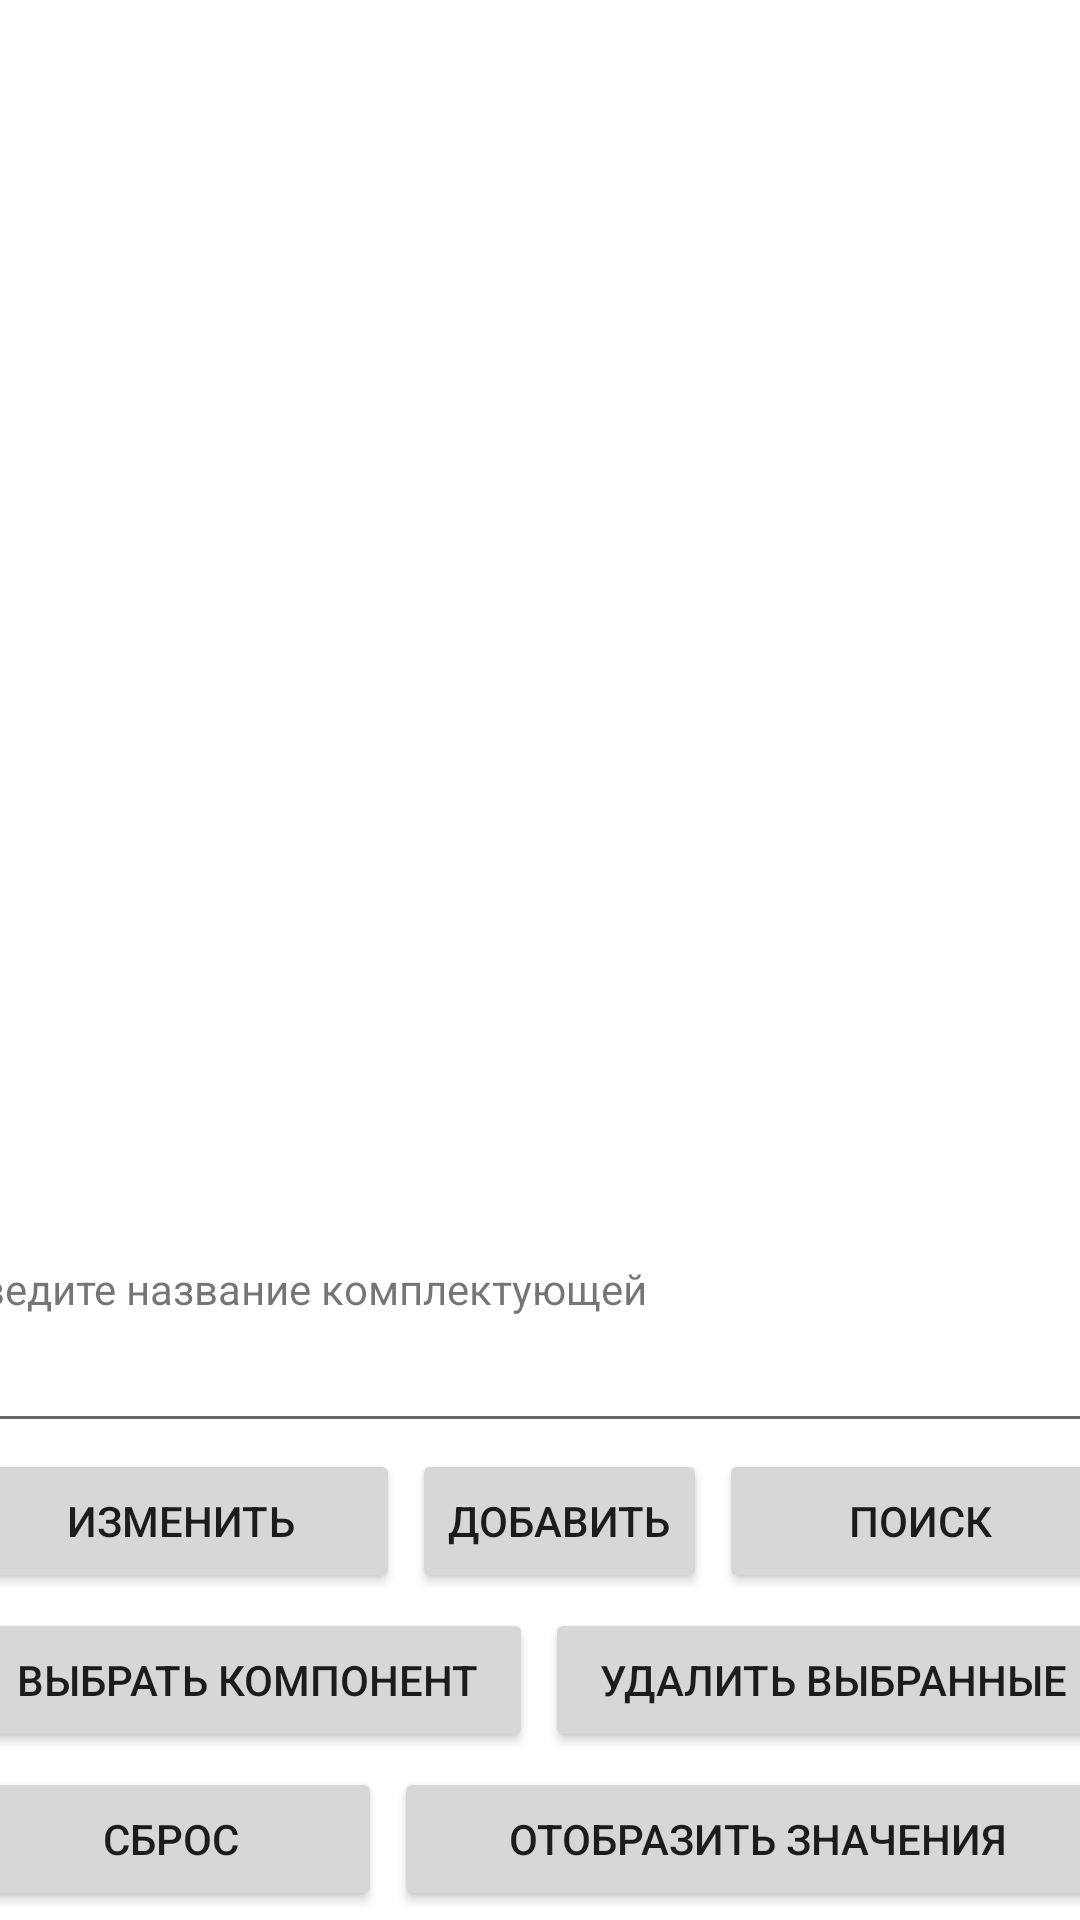

The Android layout XML behind this screen, and the referenced resources:
<!-- AndroidManifest.xml: application theme Theme.Lab_1 -->
<!-- res/layout/activity_main.xml -->
<?xml version="1.0" encoding="utf-8"?>
<androidx.constraintlayout.widget.ConstraintLayout xmlns:android="http://schemas.android.com/apk/res/android"
    xmlns:app="http://schemas.android.com/apk/res-auto"
    xmlns:tools="http://schemas.android.com/tools"
    android:layout_width="match_parent"
    android:layout_height="match_parent"
    tools:context=".MainActivity">

    <LinearLayout
        android:layout_width="391dp"
        android:layout_height="match_parent"
        android:orientation="vertical"
        app:layout_constraintBottom_toBottomOf="parent"
        app:layout_constraintEnd_toEndOf="parent"
        app:layout_constraintStart_toStartOf="parent"
        app:layout_constraintTop_toTopOf="parent">

        <LinearLayout
            android:layout_width="match_parent"
            android:layout_height="wrap_content"
            android:layout_weight="10"
            android:orientation="vertical">

            <ListView
                android:id="@+id/componentsListView"
                android:layout_width="match_parent"
                android:layout_height="420dp"
                android:choiceMode="multipleChoice" />

            <LinearLayout
                android:layout_width="match_parent"
                android:layout_height="wrap_content"
                android:layout_weight="1"
                android:minHeight="48dp"
                android:orientation="vertical">


                <TextView
                    android:id="@+id/textView"
                    android:layout_width="wrap_content"
                    android:layout_height="wrap_content"
                    android:layout_weight="1"
                    android:text="@string/InputText" />

                <EditText
                    android:id="@+id/componentInput"
                    android:layout_width="match_parent"
                    android:layout_height="wrap_content"
                    android:layout_weight="1"
                    android:autofillHints="" />

            </LinearLayout>

            <LinearLayout
                android:layout_width="match_parent"
                android:layout_height="wrap_content"
                android:layout_weight="1"
                android:minHeight="48dp"
                android:orientation="horizontal">

                <Button
                    android:id="@+id/buttonChange"
                    android:layout_width="wrap_content"
                    android:layout_height="wrap_content"
                    android:layout_margin="2dp"
                    android:layout_weight="1"
                    android:text="Изменить" />

                <Button
                    android:id="@+id/buttonAdd"
                    android:layout_width="wrap_content"
                    android:layout_height="wrap_content"
                    android:layout_margin="2dp"
                    android:text="@string/Add" />

                <Button
                    android:id="@+id/buttonActivity"
                    android:layout_width="wrap_content"
                    android:layout_height="wrap_content"
                    android:layout_margin="2dp"
                    android:layout_weight="1"
                    android:text="Поиск" />

            </LinearLayout>

            <LinearLayout
                android:layout_width="match_parent"
                android:layout_height="wrap_content"
                android:layout_weight="1"
                android:baselineAligned="false"
                android:minHeight="50dp"
                android:orientation="horizontal"

                >

                <Button
                    android:id="@+id/buttonChoose"
                    android:layout_width="wrap_content"
                    android:layout_height="wrap_content"
                    android:layout_margin="2dp"
                    android:layout_weight="1"
                    android:text="@string/ChooseComponent" />

                <Button
                    android:id="@+id/buttonDeleteSelected"
                    android:layout_width="wrap_content"
                    android:layout_height="wrap_content"
                    android:layout_margin="2dp"
                    android:layout_weight="1"
                    android:text="@string/delete_selected" />
            </LinearLayout>

            <LinearLayout
                android:layout_width="match_parent"
                android:layout_height="wrap_content"
                android:layout_weight="1"
                android:minHeight="48dp"
                android:orientation="horizontal">

                <Button
                    android:id="@+id/buttonReset"
                    android:layout_width="wrap_content"
                    android:layout_height="wrap_content"
                    android:layout_margin="2dp"
                    android:layout_weight="1"
                    android:text="@string/Reset" />

                <Button
                    android:id="@+id/buttonDisplay"
                    android:layout_width="wrap_content"
                    android:layout_height="wrap_content"
                    android:layout_margin="2dp"
                    android:layout_weight="1"
                    android:text="@string/ShowComponents" />
            </LinearLayout>

        </LinearLayout>

    </LinearLayout>

</androidx.constraintlayout.widget.ConstraintLayout>
<!-- resources referenced by this layout -->
<resources>
  <string name="Add">Добавить</string>
  <string name="ChooseComponent">Выбрать компонент</string>
  <string name="InputText">Введите название комплектующей</string>
  <string name="Reset">Сброс</string>
  <string name="ShowComponents">Отобразить значения</string>
  <string name="delete_selected">Удалить выбранные</string>
  <style name="Theme.Lab_1" parent="Theme.MaterialComponents.DayNight.DarkActionBar">
          
          <item name="colorPrimary">@color/purple_500</item>
          <item name="colorPrimaryVariant">@color/purple_700</item>
          <item name="colorOnPrimary">@color/white</item>
          
          <item name="colorSecondary">@color/teal_200</item>
          <item name="colorSecondaryVariant">@color/teal_700</item>
          <item name="colorOnSecondary">@color/black</item>
          
          <item name="android:statusBarColor">?attr/colorPrimaryVariant</item>
          
      </style>
  <!-- not gathered from this repository: default colours our renderer supplied (Android Studio template values) -->
  <color name="purple_500">#FF6200EE</color>
  <color name="purple_700">#FF3700B3</color>
  <color name="teal_200">#FF03DAC5</color>
  <color name="teal_700">#FF018786</color>
  <color name="black">#FF000000</color>
  <color name="white">#FFFFFFFF</color>
</resources>
